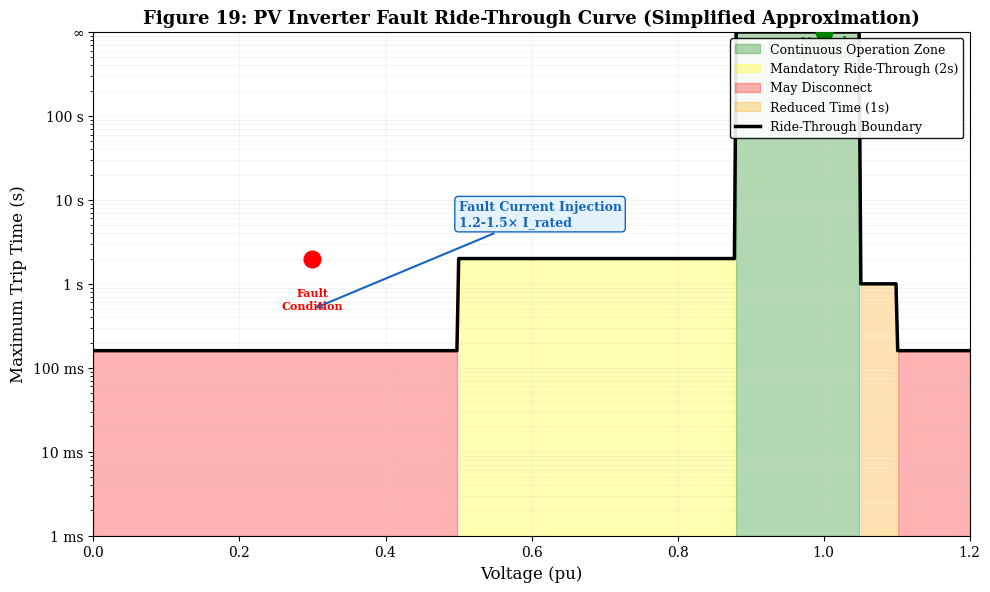

This chart was generated by the following Python code:
#!/usr/bin/env python3
"""
PV Inverter Fault Ride-Through Curve
Generated from figs.py — standalone executable script for Phase 1.
Usage: python exp_fig19.py --output <path>
"""

import argparse
import os

import matplotlib
matplotlib.use('Agg')
import matplotlib.pyplot as plt
import matplotlib.patches as mpatches
from matplotlib.patches import FancyBboxPatch, FancyArrowPatch, Circle, Rectangle, Polygon, Wedge
import numpy as np


# Global style
plt.rcParams.update({
    'figure.facecolor': 'white',
    'axes.facecolor': 'white',
    'axes.edgecolor': 'black',
    'axes.labelcolor': 'black',
    'axes.titlecolor': 'black',
    'xtick.color': 'black',
    'ytick.color': 'black',
    'grid.color': '#cccccc',
    'grid.linewidth': 0.5,
    'text.color': 'black',
    'legend.facecolor': 'white',
    'legend.edgecolor': 'black',
    'font.family': 'serif',
    'font.size': 10,
    'axes.titlesize': 12,
    'axes.labelsize': 10,
    'figure.dpi': 150,
})



def generate_figure(output_dir):
    """Generate PV Inverter Fault Ride-Through Curve"""
    os.makedirs(output_dir, exist_ok=True)


    fig, ax = plt.subplots(1, 1, figsize=(10, 6))

    # Voltage (pu)
    voltage = np.linspace(0.0, 1.2, 500)

    # Simplified ride-through curve (loosely informed by IEEE 1547-2018 / IEC 61727)
    # Must remain connected in region, may disconnect outside
    def ride_through_time(v):
        if v >= 1.1:
            return 0.16  # Instantaneous trip
        elif v >= 1.05:
            return 1.0  # 1 second
        elif v >= 0.88:
            return 999  # Continuous operation
        elif v >= 0.5:
            return 2.0  # 2 seconds
        elif v >= 0.0:
            return 0.16  # Instantaneous trip
        return 0

    times = np.array([ride_through_time(v) for v in voltage])

    # Plot regions
    ax.fill_between(voltage, 0.001, times, where=(voltage >= 0.88) & (voltage <= 1.05), 
                    alpha=0.3, color='green', label='Continuous Operation Zone')
    ax.fill_between(voltage, 0.001, times, where=(voltage >= 0.5) & (voltage < 0.88), 
                    alpha=0.3, color='yellow', label='Mandatory Ride-Through (2s)')
    ax.fill_between(voltage, 0.001, times, where=(voltage < 0.5) | (voltage > 1.1), 
                    alpha=0.3, color='red', label='May Disconnect')
    ax.fill_between(voltage, 0.001, times, where=(voltage >= 1.05) & (voltage <= 1.1), 
                    alpha=0.3, color='orange', label='Reduced Time (1s)')

    # Plot curve
    ax.semilogy(voltage, np.clip(times, 0.001, 1000), 'k-', linewidth=2.5, label='Ride-Through Boundary')

    # Fault current contribution annotation
    ax.annotate('Fault Current Injection\n1.2-1.5× I_rated', xy=(0.3, 0.5), xytext=(0.5, 5),
                arrowprops=dict(arrowstyle='->', color='#1565c0', lw=1.5),
                fontsize=9, color='#1565c0', fontweight='bold',
                bbox=dict(boxstyle='round,pad=0.3', facecolor='#e3f2fd', edgecolor='#1565c0'))

    # Normal operating point
    ax.plot(1.0, 999, 'go', markersize=12, zorder=5)
    ax.text(1.0, 500, 'Normal\nOperation', fontsize=8, ha='center', color='green', fontweight='bold')

    # Fault point
    ax.plot(0.3, 2, 'ro', markersize=12, zorder=5)
    ax.text(0.3, 0.5, 'Fault\nCondition', fontsize=8, ha='center', color='red', fontweight='bold')

    ax.set_xlabel('Voltage (pu)', fontsize=12)
    ax.set_ylabel('Maximum Trip Time (s)', fontsize=12)
    ax.set_title('Figure 19: PV Inverter Fault Ride-Through Curve (Simplified Approximation)', fontsize=13, fontweight='bold')
    ax.set_xlim(0, 1.2)
    ax.set_ylim(0.001, 1000)
    ax.set_yticks([0.001, 0.01, 0.1, 1, 10, 100, 1000])
    ax.set_yticklabels(['1 ms', '10 ms', '100 ms', '1 s', '10 s', '100 s', '∞'])
    ax.grid(True, alpha=0.3, which='both')
    ax.legend(fontsize=9, loc='upper right', framealpha=0.9)

    plt.tight_layout()
    plt.savefig(output_dir + '/fig19_ride_through_curve.png', dpi=150, bbox_inches='tight', facecolor='white')
    plt.close()


if __name__ == '__main__':
    parser = argparse.ArgumentParser(description='PV Inverter Fault Ride-Through Curve')
    parser.add_argument('--output', type=str, default='results/figs_01_10',
                        help='Output directory for the figure')
    args = parser.parse_args()
    generate_figure(args.output)
    print(f"Figure saved to {args.output}")
